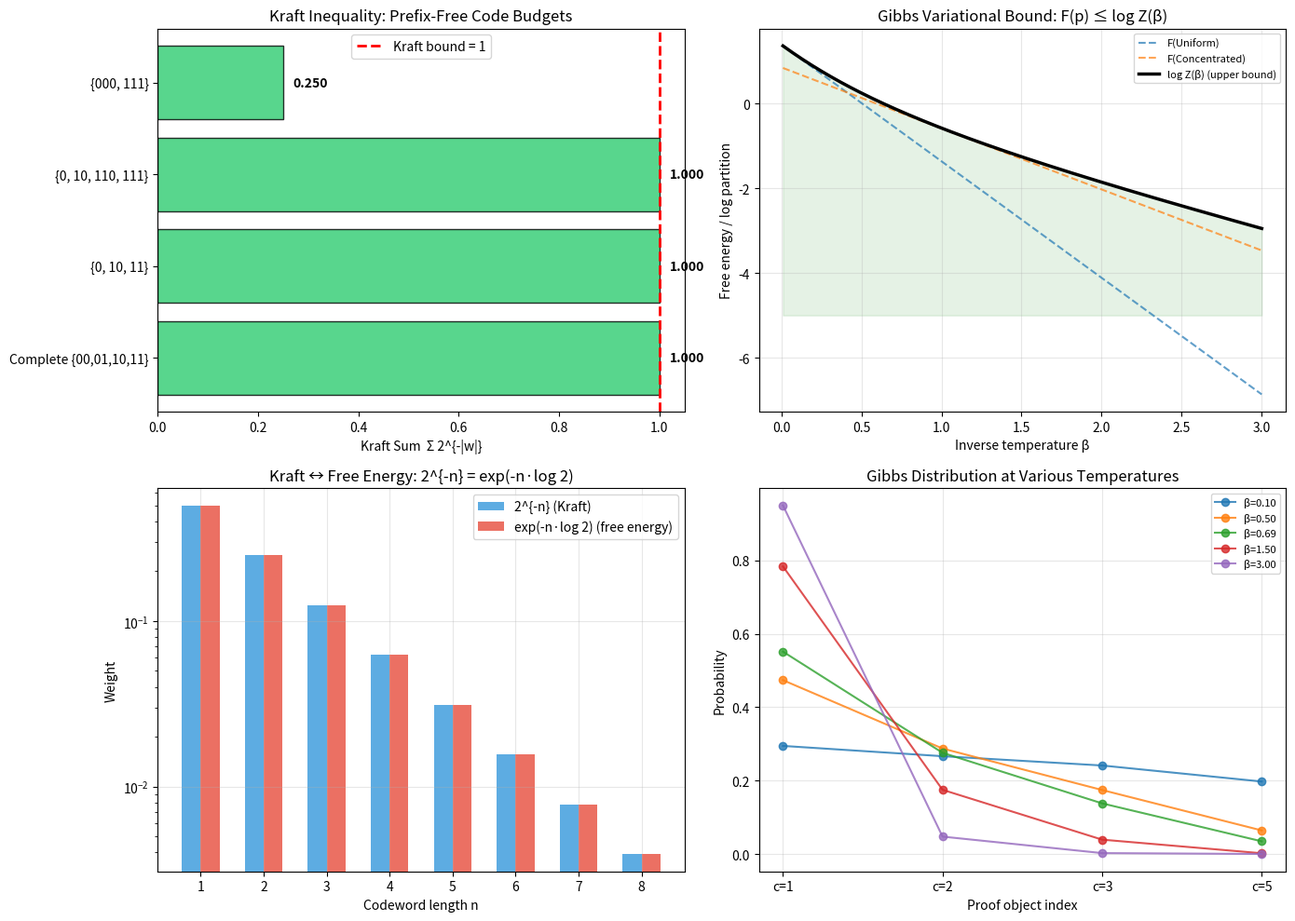

This figure's Python source: (Note: this script raises an exception after producing the figure.)
#!/usr/bin/env python3
"""
Demonstration of the Lawvere Metric Coding Theorem for Proof Semirings.

This script illustrates the key theorems proved in Lean:
1. Binary Kraft inequality for prefix-free codes
2. Gibbs variational free-energy bound
3. Lawvere proof coding theorem

We show concrete numerical examples, visualize the Kraft budget,
and demonstrate the variational bound with the Gibbs optimum.
"""

import numpy as np
import matplotlib
matplotlib.use('Agg')
import matplotlib.pyplot as plt
from itertools import product

# ============================================================
# Part 1: Prefix-Free Codes and the Kraft Inequality
# ============================================================

def is_prefix(u, v):
    """Check if u is a prefix of v."""
    return len(u) <= len(v) and v[:len(u)] == u

def is_prefix_free(code):
    """Check if a set of codewords is prefix-free."""
    for i, u in enumerate(code):
        for j, v in enumerate(code):
            if i != j and is_prefix(u, v):
                return False
    return True

def kraft_weight(w):
    return 2.0 ** (-len(w))

def kraft_sum(code):
    return sum(kraft_weight(w) for w in code)

def all_binary_words(n):
    if n == 0:
        return [[]]
    return [list(bits) for bits in product([False, True], repeat=n)]

def extensions_to_length(w, N):
    return [v for v in all_binary_words(N) if is_prefix(w, v)]

print("=" * 70)
print("DEMO 1: Binary Kraft Inequality for Prefix-Free Codes")
print("=" * 70)

codes = [
    ("Complete {00,01,10,11}", [[0,0],[0,1],[1,0],[1,1]]),
    ("{0, 10, 11}", [[0],[1,0],[1,1]]),
    ("{0, 10, 110, 111}", [[0],[1,0],[1,1,0],[1,1,1]]),
    ("{000, 111}", [[0,0,0],[1,1,1]]),
]

for name, code in codes:
    ks = kraft_sum(code)
    pf = is_prefix_free(code)
    print(f"\n  {name}")
    print(f"    Prefix-free: {pf}    Kraft sum: {ks:.4f}  {'≤ 1 ✓' if ks <= 1.001 else '> 1 ✗'}")

# Demo 2: Counting extensions
print("\n" + "=" * 70)
print("DEMO 2: Disjoint Extensions — The Combinatorial Heart")
print("=" * 70)

N = 4
code = [[0],[1,0],[1,1]]
print(f"\nCode: {{0, 10, 11}}, extending to depth N={N}")
for w in code:
    ext = extensions_to_length(w, N)
    w_str = ''.join(str(b) for b in w)
    print(f"  Extensions of '{w_str}': {len(ext)} words = 2^({N}-{len(w)}) = {2**(N-len(w))}")

ext_sets = [set(tuple(v) for v in extensions_to_length(w, N)) for w in code]
for i in range(len(code)):
    for j in range(i+1, len(code)):
        overlap = ext_sets[i] & ext_sets[j]
        wi = ''.join(str(b) for b in code[i])
        wj = ''.join(str(b) for b in code[j])
        print(f"  '{wi}' ∩ '{wj}': {len(overlap)} words (disjoint!)")

total = sum(len(s) for s in ext_sets)
print(f"  Total: {total} ≤ 2^{N} = {2**N}  →  Kraft sum = {total/2**N} ≤ 1  ✓")

# ============================================================
# Part 2: Gibbs Variational Free-Energy Bound
# ============================================================

def entropy(p):
    return -sum(pi * np.log(pi) for pi in p if pi > 0)

def expected_cost(p, c):
    return np.dot(p, c)

def free_energy_obj(beta, p, c):
    return -beta * expected_cost(p, c) + entropy(p)

def log_partition(beta, c):
    return np.log(np.sum(np.exp(-beta * c)))

def gibbs_dist(beta, c):
    w = np.exp(-beta * c)
    return w / w.sum()

print("\n" + "=" * 70)
print("DEMO 3: Gibbs Variational Free-Energy Bound")
print("=" * 70)

costs = np.array([1.0, 2.0, 3.0, 5.0])
beta = np.log(2)
lz = log_partition(beta, costs)

print(f"\nCosts: {costs},  β = log 2 = {beta:.4f}")
print(f"\n{'Distribution':<25} {'F(p)':>10} {'log Z':>10} {'Gap':>10}")
print("-" * 58)

for name, p in [("Uniform", np.ones(4)/4),
                ("Concentrated", np.array([1,0,0,0], dtype=float)),
                ("Gibbs (optimal)", gibbs_dist(beta, costs))]:
    fe = free_energy_obj(beta, p, costs)
    print(f"{name:<25} {fe:>10.4f} {lz:>10.4f} {lz-fe:>10.4f}")

print(f"\nTheorem: F(p) ≤ log Z for ALL distributions p  ✓")

# ============================================================
# Part 3: Visualization
# ============================================================

fig, axes = plt.subplots(2, 2, figsize=(14, 10))

# Plot 1: Kraft budget
ax = axes[0, 0]
names_plot = [c[0] for c in codes]
sums_plot = [kraft_sum(c[1]) for c in codes]
colors = ['#2ecc71' if s <= 1.001 else '#e74c3c' for s in sums_plot]
bars = ax.barh(names_plot, sums_plot, color=colors, edgecolor='black', alpha=0.8)
ax.axvline(x=1, color='red', linestyle='--', linewidth=2, label='Kraft bound = 1')
ax.set_xlabel('Kraft Sum  Σ 2^{-|w|}')
ax.set_title('Kraft Inequality: Prefix-Free Code Budgets')
ax.legend()
for bar, s in zip(bars, sums_plot):
    ax.text(bar.get_width() + 0.02, bar.get_y() + bar.get_height()/2,
            f'{s:.3f}', va='center', fontweight='bold')

# Plot 2: Free energy landscape
ax = axes[0, 1]
betas = np.linspace(0.01, 3.0, 200)
costs_plot = np.array([1.0, 2.0, 3.0, 5.0])
log_Z_vals = [log_partition(b, costs_plot) for b in betas]
for name, p in [("Uniform", np.ones(4)/4),
                ("Concentrated", np.array([0.7, 0.2, 0.08, 0.02]))]:
    fe_vals = [free_energy_obj(b, p, costs_plot) for b in betas]
    ax.plot(betas, fe_vals, '--', label=f'F({name})', alpha=0.7)
ax.plot(betas, log_Z_vals, 'k-', linewidth=2.5, label='log Z(β) (upper bound)')
ax.fill_between(betas, log_Z_vals, min(min(log_Z_vals), -5), alpha=0.1, color='green')
ax.set_xlabel('Inverse temperature β')
ax.set_ylabel('Free energy / log partition')
ax.set_title('Gibbs Variational Bound: F(p) ≤ log Z(β)')
ax.legend(fontsize=8)
ax.grid(True, alpha=0.3)

# Plot 3: Kraft = Free energy
ax = axes[1, 0]
lengths = np.arange(1, 9)
kw = 2.0 ** (-lengths)
ew = np.exp(-np.log(2) * lengths)
ax.bar(lengths - 0.15, kw, 0.3, label='2^{-n} (Kraft)', color='#3498db', alpha=0.8)
ax.bar(lengths + 0.15, ew, 0.3, label='exp(-n·log 2) (free energy)', color='#e74c3c', alpha=0.8)
ax.set_xlabel('Codeword length n')
ax.set_ylabel('Weight')
ax.set_title('Kraft ↔ Free Energy: 2^{-n} = exp(-n·log 2)')
ax.legend()
ax.set_yscale('log')
ax.grid(True, alpha=0.3)

# Plot 4: Gibbs distribution
ax = axes[1, 1]
betas_gibbs = [0.1, 0.5, np.log(2), 1.5, 3.0]
for b in betas_gibbs:
    g = gibbs_dist(b, costs_plot)
    ax.plot(range(len(costs_plot)), g, 'o-', label=f'β={b:.2f}', alpha=0.8)
ax.set_xlabel('Proof object index')
ax.set_ylabel('Probability')
ax.set_title('Gibbs Distribution at Various Temperatures')
ax.set_xticks(range(len(costs_plot)))
ax.set_xticklabels([f'c={c:.0f}' for c in costs_plot])
ax.legend(fontsize=8)
ax.grid(True, alpha=0.3)

plt.tight_layout()
plt.savefig('demos/kraft_coding_visualization.png', dpi=150, bbox_inches='tight')
plt.close()
print("\n✓ Visualization saved to demos/kraft_coding_visualization.png")

# ============================================================
# Part 4: Capacity bound demo
# ============================================================

print("\n" + "=" * 70)
print("DEMO 4: Lawvere Capacity Bound — Compression Limits")
print("=" * 70)

proof_names = ["Axiom", "MP", "∧-intro", "∨-elim", "∀-inst", "∃-elim"]
proof_costs = np.array([1.0, 3.0, 3.0, 3.0, 4.0, 4.0])
beta_log2 = np.log(2)
gibbs_p = gibbs_dist(beta_log2, proof_costs)
lz = log_partition(beta_log2, proof_costs)

print(f"\nCapacity bound: H(p) - log(2)·E[length] ≤ log Z = {lz:.4f}")
print(f"\n{'Distribution':<22} {'H(p)':>8} {'E[len]':>8} {'H-log2·E':>10} {'Gap':>8}")
print("-" * 58)
for name, p in [("Uniform", np.ones(6)/6),
                ("Favor short", np.array([0.5, 0.15, 0.15, 0.1, 0.05, 0.05])),
                ("Gibbs optimal", gibbs_p)]:
    h = entropy(p)
    ec = expected_cost(p, proof_costs)
    obj = h - beta_log2 * ec
    print(f"{name:<22} {h:>8.4f} {ec:>8.4f} {obj:>10.4f} {lz-obj:>8.4f}")

print(f"\n→ Gap ≥ 0 always (our theorem!)")
print(f"→ This is the proof-theoretic source coding theorem")
print("\n" + "=" * 70)
print("All demos complete.")
print("=" * 70)
